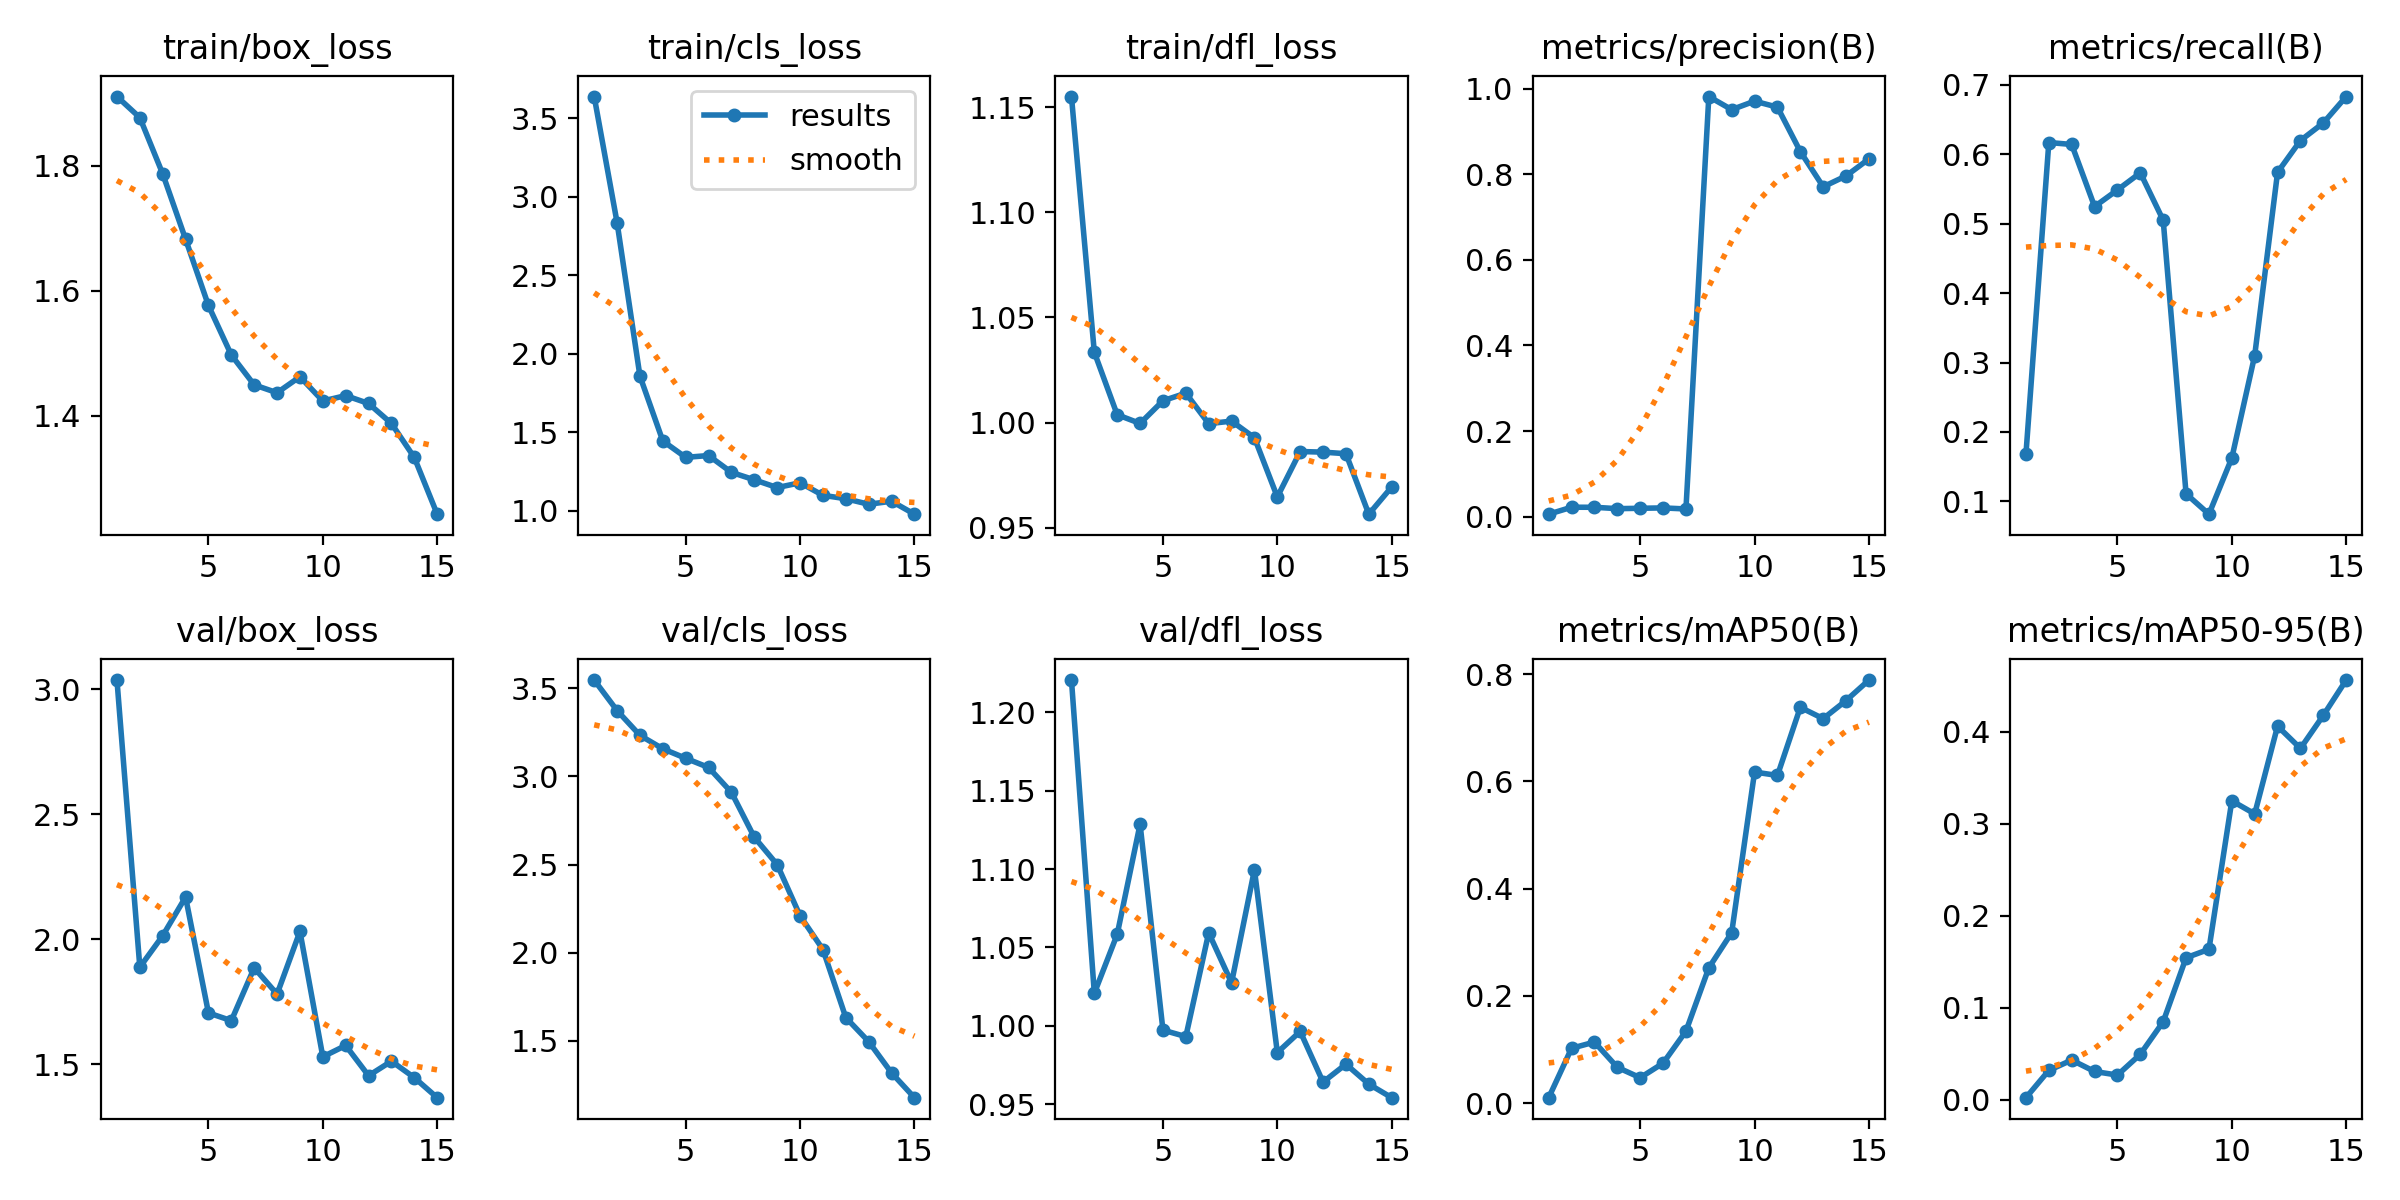

The data file committed next to this chart (first rows):
epoch, time, train/box_loss, train/cls_loss, train/dfl_loss, metrics/precision(B), metrics/recall(B), metrics/mAP50(B), metrics/mAP50-95(B), val/box_loss, val/cls_loss, val/dfl_loss, lr/pg0, lr/pg1, lr/pg2
1, 12.6, 1.911, 3.638, 1.155, 0.00608, 0.1683, 0.00996, 0.00252, 3.036, 3.546, 1.221, 0.00016, 0.00016, 0.00016
2, 13.42, 1.877, 2.835, 1.033, 0.02229, 0.6169, 0.1021, 0.03212, 1.889, 3.373, 1.021, 0.0003176, 0.0003176, 0.0003176
3, 14.23, 1.787, 1.856, 1.004, 0.02219, 0.6141, 0.1137, 0.04334, 2.014, 3.233, 1.058, 0.0004514, 0.0004514, 0.0004514
4, 15.17, 1.682, 1.443, 0.9996, 0.01896, 0.5246, 0.06656, 0.03094, 2.169, 3.157, 1.129, 0.0005614, 0.0005614, 0.0005614
5, 15.95, 1.576, 1.339, 1.01, 0.01982, 0.5486, 0.04719, 0.02705, 1.706, 3.103, 0.9973, 0.0006477, 0.0006477, 0.0006477
6, 18.31, 1.497, 1.35, 1.014, 0.02071, 0.5732, 0.07428, 0.04965, 1.675, 3.051, 0.9932, 0.0007102, 0.0007102, 0.0007102
7, 19.32, 1.449, 1.243, 0.9995, 0.01824, 0.5049, 0.134, 0.08496, 1.886, 2.909, 1.059, 0.000749, 0.000749, 0.000749
8, 20.33, 1.437, 1.196, 1.001, 0.9813, 0.1109, 0.2521, 0.1544, 1.781, 2.655, 1.027, 0.000764, 0.000764, 0.000764
9, 21.33, 1.462, 1.146, 0.9928, 0.9507, 0.08157, 0.3177, 0.1636, 2.031, 2.499, 1.1, 0.0007552, 0.0007552, 0.0007552
10, 22.27, 1.423, 1.177, 0.9646, 0.9706, 0.1625, 0.6172, 0.3248, 1.531, 2.209, 0.983, 0.0007227, 0.0007227, 0.0007227
11, 23.07, 1.432, 1.097, 0.9862, 0.9566, 0.3101, 0.6109, 0.3106, 1.576, 2.018, 0.9965, 0.0006664, 0.0006664, 0.0006664
12, 23.84, 1.42, 1.075, 0.9859, 0.853, 0.5739, 0.7379, 0.4058, 1.455, 1.632, 0.9642, 0.000548, 0.000548, 0.000548
13, 24.65, 1.388, 1.04, 0.9852, 0.7706, 0.6197, 0.7168, 0.3817, 1.513, 1.495, 0.9756, 0.000416, 0.000416, 0.000416
14, 25.46, 1.333, 1.059, 0.9564, 0.796, 0.6451, 0.7506, 0.4176, 1.447, 1.318, 0.9629, 0.000284, 0.000284, 0.000284
15, 26.27, 1.242, 0.9766, 0.9694, 0.8357, 0.6831, 0.7888, 0.4559, 1.367, 1.177, 0.9542, 0.000152, 0.000152, 0.000152
